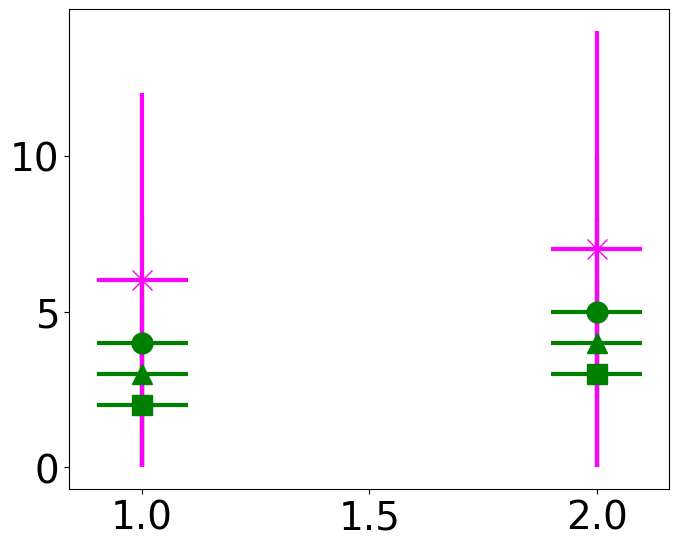

This figure's Python source:
from __future__ import print_function
import sys
import numpy as np
import matplotlib as mpl
import matplotlib.pyplot as plt
import os
import time


label_size = 28



################################################################################################################################################################################################################################################################################################################################################################################################################################################################################################################################################################################################################################################################################################################################################################################################################################################
mpl.rc('font', family='serif', size=34, serif="Times New Roman")

#mpl.rcParams['text.usetex'] = True
#mpl.rcParams['text.latex.preamble'] = [r'\boldmath']

mpl.rcParams['legend.fontsize'] = "medium"

mpl.rc('savefig', format ="pdf", bbox='tight', pad_inches= 0.1)

mpl.rcParams['xtick.labelsize'] = label_size
mpl.rcParams['ytick.labelsize'] = label_size
mpl.rcParams['figure.figsize']  = 8, 6
mpl.rcParams['lines.linewidth'] = 3

def binomial_error(l1):
        err_list = []
        for item in l1:
                if item==1. or item==0.: err_list.append(np.sqrt(100./101.*(1.-100./101.)/101.))
                else: err_list.append(np.sqrt(item*(1.-item)/100.))
        return err_list
################################################################################################################################################################################################################################################################################################################################################################################################################################################################################################################################################################################################################################################################################################################################################################################################################################################
dimensions= [1.,2.]
ml_classifiers_dict={'nn':[2.,3.], 'svm':[3.,4.], 'BDT_best':[4.,5.]}
xwidth=[0.1,0.1]
chi2_best=[6.,7.]

fig = plt.figure()
figlegend = plt.figure(figsize=(8,6))
ax = fig.add_axes([0.2,0.15,0.75,0.8])

l1=ax.errorbar(dimensions,ml_classifiers_dict['nn'], xerr=xwidth, yerr=ml_classifiers_dict['nn'], linestyle='', marker='s', markersize=15, color='green', label=r'$ANN$')
l2=ax.errorbar(dimensions,ml_classifiers_dict['BDT_best'], xerr=xwidth, yerr=ml_classifiers_dict['BDT_best'], linestyle='', marker='o', markersize=15, color='green', label=r'$BDT$')
l3=ax.errorbar(dimensions,ml_classifiers_dict['svm'], xerr=xwidth, yerr=ml_classifiers_dict['svm'],  linestyle='', marker='^', markersize=15, color='green', label=r'$SVM$')
l4=ax.errorbar(dimensions,chi2_best, xerr=xwidth, yerr=chi2_best, linestyle='', marker='x', markersize=15, color='magenta', label=r'$\chi^2$')

l = [l1,l2,l3,l4]

figlegend.legend(l,('ANN','BDT','SVM', r'$\chi^2$'),frameon=False, numpoints=1)
figlegend.savefig('legend.pdf')
